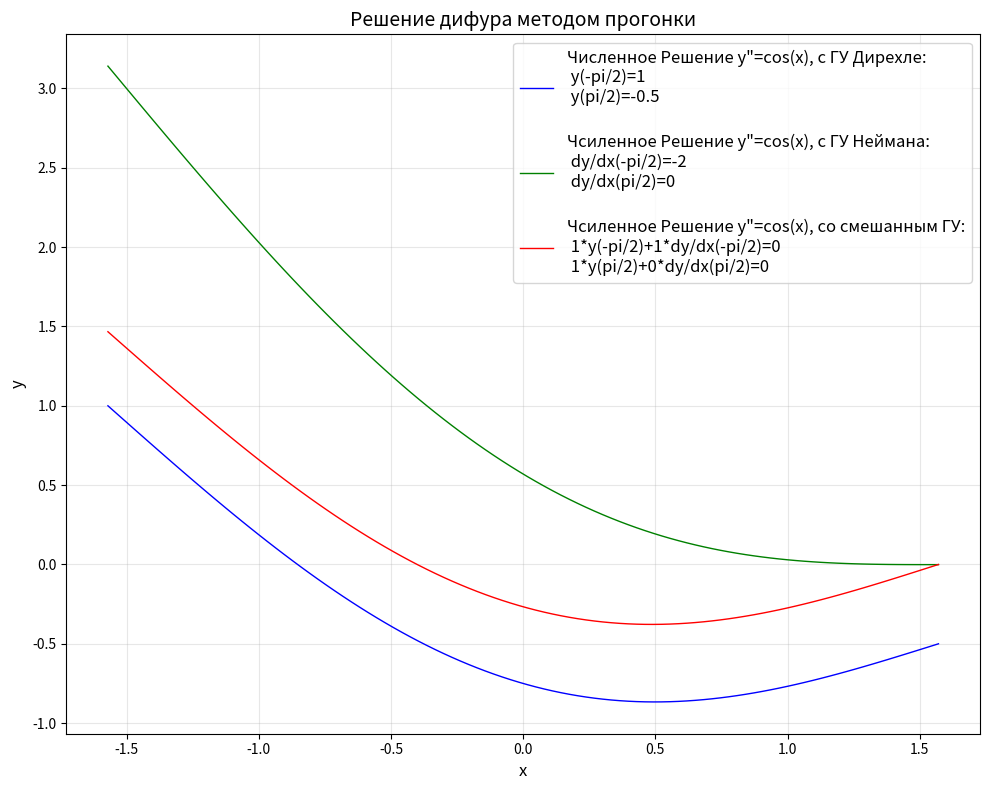

Write Python code to recreate this figure.
import math as m
import numpy as np
import matplotlib.pyplot as plt

def tri_diogonal(A,d):
    n = len(A) #вычисляем ремзерность матрицы 
    y=np.zeros(n)
    if (n!=len(d)):
        print('Несовподение размерностей A и D')
        return
    for i in range(n-1):
        e=A[i+1,i]/A[i,i]
        A[i+1,i]=0
        A[i+1,i+1]=A[i+1,i+1]-e*A[i,i+1]
        d[i+1]=d[i+1]-e*d[i]
    y[n-1]=d[n-1]/A[n-1,n-1]
    for i in reversed(range(n-1)):
        y[i]=(d[i]-A[i,i+1]*y[i+1])/A[i,i]
    return y
#t-индикатор ГУ (Дирехле="D", Нейман= "N") 
# "D":{y(-pi/2)=a, y(pi/2)=b} 
# "N":{y'(-pi/2)=a, y'(pi/2)=b}
def creat_matrix(n,t,a,b):
    h=m.pi/(n-1)
    x=np.linspace(-m.pi/2,m.pi/2,n)
    y=np.zeros(n)
    d=np.zeros(n)
    A = np.zeros((n, n))
    for i in range(n-1):
        d[i]=h*h*m.cos(x[i])
        A[i,i]=-2
        A[i,i+1]=1
        A[i+1,i]=1
    d[n-1]=h*h*m.cos(x[n-1])
    A[n-1,n-1]=-2
    if (t=="D"):
        A[0,0]=1
        A[0,1]=0
        d[0]=a
        A[n-1,n-2]=0
        A[n-1,n-1]=1
        d[n-1]=b
        y=tri_diogonal(A,d)
        plt.plot(x, y, 'b-', linewidth=1, label=f'Численное Решение y"=cos(x), c ГУ Дирехле:\n y(-pi/2)={a}\n y(pi/2)={b}\n')
        return y
    if (t=="N"):
        if(b-a!=2):
            print('ГУ для N не подходит')
            return
        A[0,0]=-2
        A[0,1]=2
        d[0]=d[0]+2*h*a
        A[n-1,n-1]=-1.99
        A[n-1,n-2]=2
        d[n-1]=d[n-1]-2*h*b
        y=tri_diogonal(A,d)
        plt.plot(x, y, 'g-', linewidth=1, label=f'Чсиленное Решение y"=cos(x), c ГУ Неймана:\n dy/dx(-pi/2)={a}\n dy/dx(pi/2)={b}\n')
        return y

#a1*y(-pi/2)+b1*y'(-pi/2)=c1
#a2*y(pi/2)+b2*y'(pi/2)=c2
def smesh_GY(n,a1,b1,c1,a2,b2,c2):
    h=m.pi/(n-1)
    x=np.linspace(-m.pi/2,m.pi/2,n)
    y=np.zeros(n)
    d=np.zeros(n)
    A = np.zeros((n, n))
    for i in range(n-1):
        d[i]=h*h*m.cos(x[i])
        A[i,i]=-2
        A[i,i+1]=1
        A[i+1,i]=1
    d[n-1]=h*h*m.cos(x[n-1])
    A[n-1,n-1]=-2
    A[0,0]=-b1/h+a1
    A[0,1]=b1/h
    d[0]=c1
    A[n-1,n-1]=-b2/h+a2
    A[n-1,n-2]=b2/h
    d[n-1]=c2
    y=tri_diogonal(A,d)
    plt.plot(x, y, 'r-', linewidth=1, label=f'Чсиленное Решение y"=cos(x), cо смешанным ГУ:\n {a1}*y(-pi/2)+{b1}*dy/dx(-pi/2)={c1}\n {a2}*y(pi/2)+{b2}*dy/dx(pi/2)={c2}')
    return y



#B = np.array([[4,1,0,0,0],[1,5,2,0,0],[0,2,6,1,0],[0,0,1,3,2],[0,0,0,2,4]], dtype=float)
#v = np.array([6,17,26,25,28], dtype=float)
#x = np.linalg.solve(B, v)
#print(x)
#tri_diogonal(B,v)
plt.figure(figsize=(10, 8))
creat_matrix(100,"D",1,-0.5)
creat_matrix(100,"N",-2,0) #В случае неймана будет работать тока при y'(pi/2)-y'(-pi/2)=2 Так же для однозначности функции y(pi/2)=0
smesh_GY(100,1,1,0,1,0,0)
plt.xlabel('x', fontsize=12)
plt.ylabel('y', fontsize=12)
plt.title('Решение дифура методом прогонки', fontsize=14)
plt.grid(True, alpha=0.3)
plt.legend(fontsize=12)
plt.tight_layout()
plt.savefig('ГРафик_для_задачи_9.png', dpi=300, bbox_inches='tight')
plt.show() 
   



